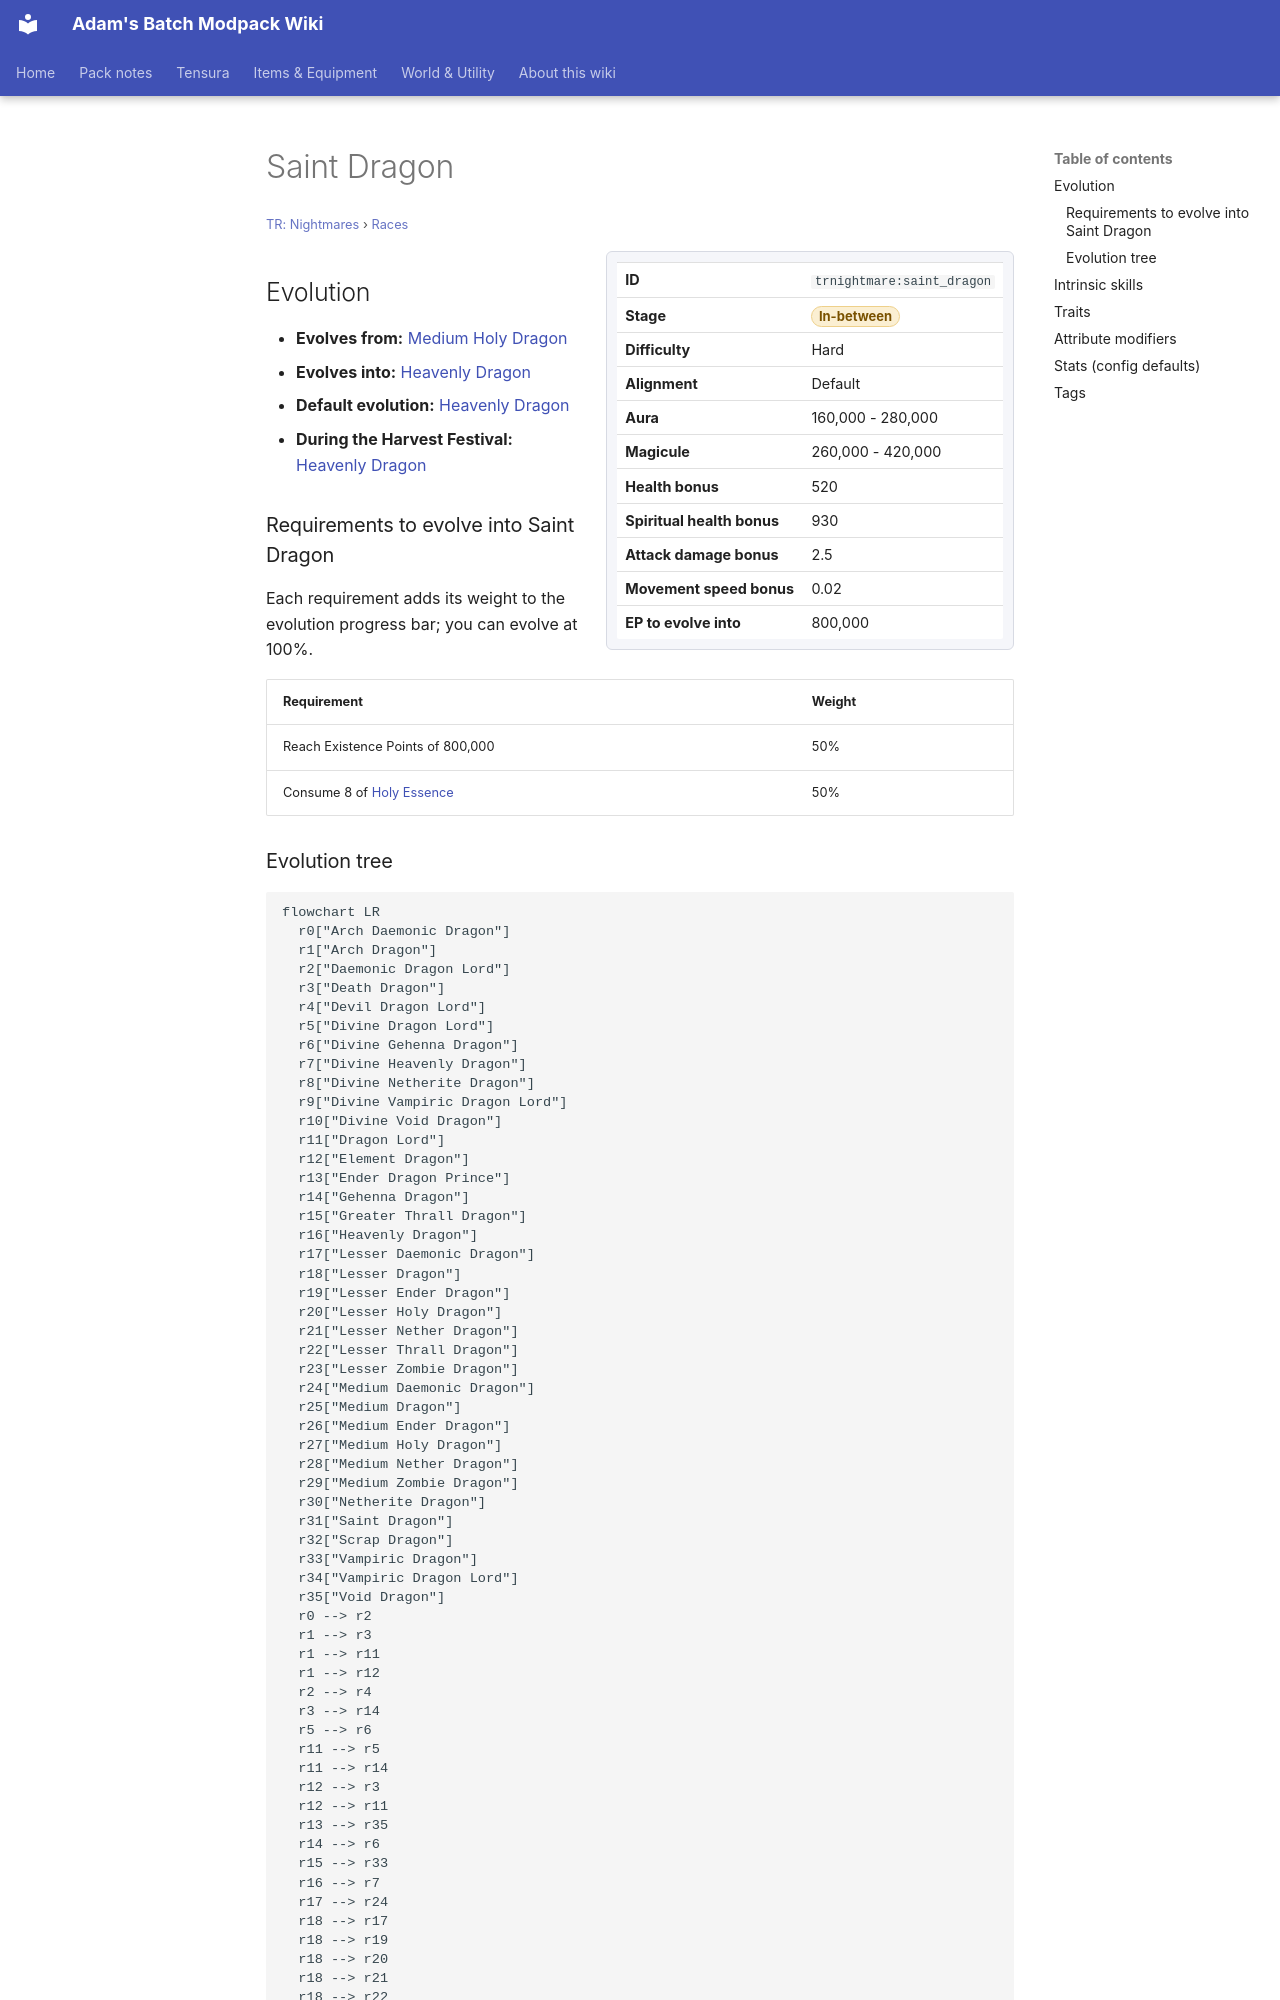

repository: Proteus-Nell/Adams-Batch-MC-Modpack-Wiki · page: tr-nightmares/races/saint-dragon/index.html · generator: mkdocs

# Saint Dragon

<small>[TR: Nightmares](../index.md) &rsaquo; [Races](index.md)</small>

<div class="infobox" markdown>

| | |
|---|---|
| **ID** | `trnightmare:saint_dragon` |
| **Stage** | <span class="stage stage-in-between">In-between</span> |
| **Difficulty** | Hard |
| **Alignment** | Default |
| **Aura** | 160,000 - 280,000 |
| **Magicule** | 260,000 - 420,000 |
| **Health bonus** | 520 |
| **Spiritual health bonus** | 930 |
| **Attack damage bonus** | 2.5 |
| **Movement speed bonus** | 0.02 |
| **EP to evolve into** | 800,000 |

</div>

## Evolution

- **Evolves from:** [Medium Holy Dragon](medium-holy-dragon.md)
- **Evolves into:** [Heavenly Dragon](heavenly-dragon.md)
- **Default evolution:** [Heavenly Dragon](heavenly-dragon.md)
- **During the Harvest Festival:** [Heavenly Dragon](heavenly-dragon.md)

### Requirements to evolve into Saint Dragon

Each requirement adds its weight to the evolution progress bar; you can evolve at 100%.

| Requirement | Weight |
|---|---|
| Reach Existence Points of 800,000 | 50% |
| Consume 8 of [Holy Essence](../items/materials/holy-essence.md) | 50% |
